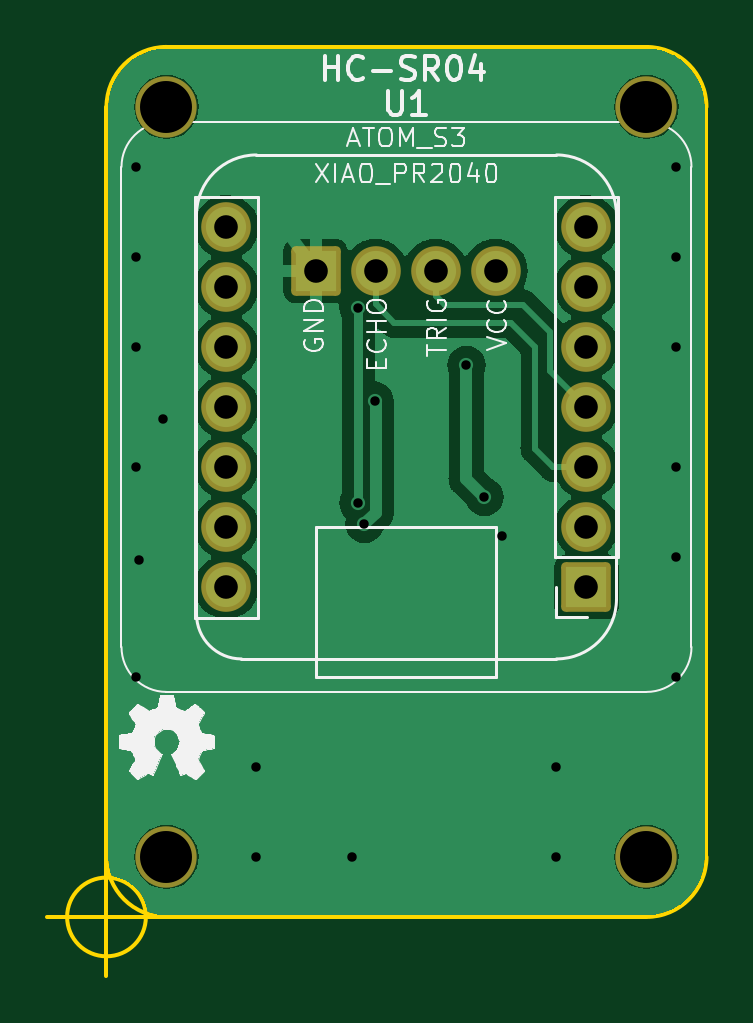
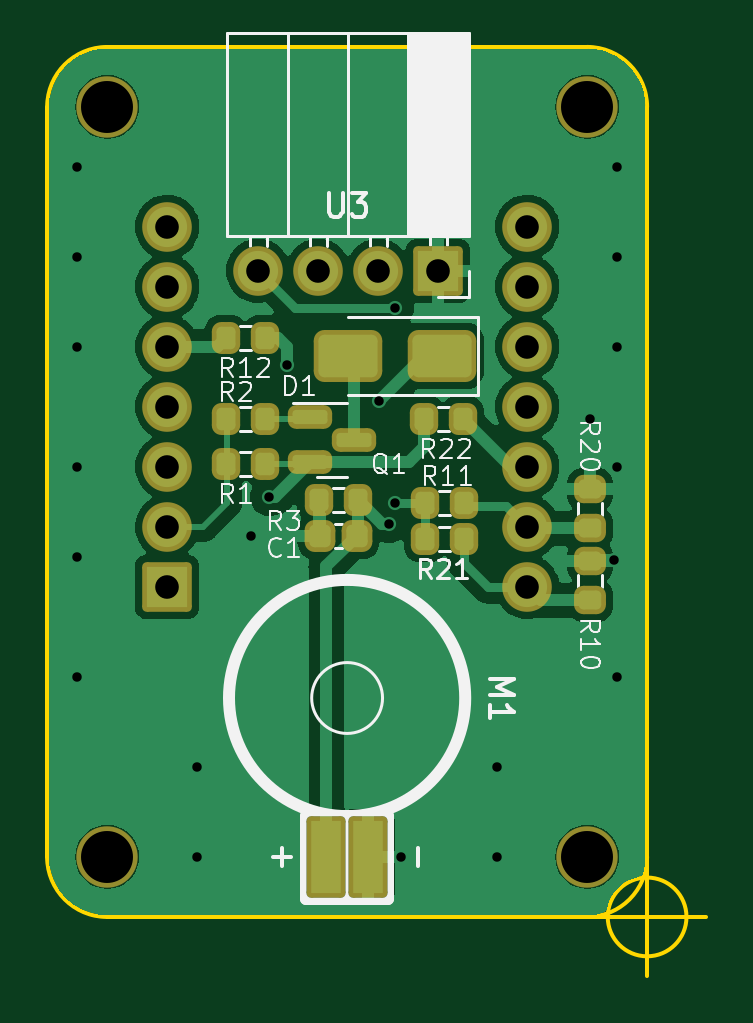
Circuit board: 11 layer files. Board 27.9 x 39.3 mm.
- bottom_copper: Misawa_DistanceSensor-B_Cu.gbl (54021 bytes)
- bottom_mask: Misawa_DistanceSensor-B_Mask.gbs (3389 bytes)
- paste: Misawa_DistanceSensor-B_Paste.gbp (2455 bytes)
- bottom_silk: Misawa_DistanceSensor-B_Silkscreen.gbo (25086 bytes)
- outline: Misawa_DistanceSensor-Edge_Cuts.gm1 (1228 bytes)
- top_copper: Misawa_DistanceSensor-F_Cu.gtl (45208 bytes)
- top_mask: Misawa_DistanceSensor-F_Mask.gts (1902 bytes)
- paste: Misawa_DistanceSensor-F_Paste.gtp (500 bytes)
- top_silk: Misawa_DistanceSensor-F_Silkscreen.gto (37157 bytes)
- drill: Misawa_DistanceSensor-NPTH.drl (398 bytes)
- drill: Misawa_DistanceSensor-PTH.drl (1088 bytes)

=== bottom_copper: Misawa_DistanceSensor-B_Cu.gbl (54021 bytes, source omitted) ===
=== bottom_mask: Misawa_DistanceSensor-B_Mask.gbs (3389 bytes, source withheld) ===
=== paste: Misawa_DistanceSensor-B_Paste.gbp (2455 bytes, source withheld) ===
=== bottom_silk: Misawa_DistanceSensor-B_Silkscreen.gbo (25086 bytes, source omitted) ===
=== outline: Misawa_DistanceSensor-Edge_Cuts.gm1 ===
G04 #@! TF.GenerationSoftware,KiCad,Pcbnew,7.0.5*
G04 #@! TF.CreationDate,2023-12-03T19:54:15+09:00*
G04 #@! TF.ProjectId,Misawa_DistanceSensor,4d697361-7761-45f4-9469-7374616e6365,v1.0*
G04 #@! TF.SameCoordinates,Original*
G04 #@! TF.FileFunction,Profile,NP*
%FSLAX46Y46*%
G04 Gerber Fmt 4.6, Leading zero omitted, Abs format (unit mm)*
G04 Created by KiCad (PCBNEW 7.0.5) date 2023-12-03 19:54:15*
%MOMM*%
%LPD*%
G01*
G04 APERTURE LIST*
G04 #@! TA.AperFunction,Profile*
%ADD10C,0.150000*%
G04 #@! TD*
G04 APERTURE END LIST*
D10*
X126860000Y-133000000D02*
G75*
G03*
X129400000Y-130460000I0J2540000D01*
G01*
X106540000Y-96170000D02*
G75*
G03*
X104000000Y-98710000I0J-2540000D01*
G01*
X106540000Y-133000000D02*
X126860000Y-133000000D01*
X104000000Y-130460000D02*
G75*
G03*
X106540000Y-133000000I2540000J0D01*
G01*
X129400000Y-130460000D02*
X129398258Y-98710000D01*
X129398258Y-98710000D02*
G75*
G03*
X126860000Y-96171742I-2538258J0D01*
G01*
X126860000Y-96171742D02*
X106540000Y-96170000D01*
X104000000Y-98710000D02*
X104000000Y-130460000D01*
X105666666Y-133000000D02*
G75*
G03*
X105666666Y-133000000I-1666666J0D01*
G01*
X101500000Y-133000000D02*
X106500000Y-133000000D01*
X104000000Y-130500000D02*
X104000000Y-135500000D01*
M02*

=== top_copper: Misawa_DistanceSensor-F_Cu.gtl (45208 bytes, source omitted) ===
=== top_mask: Misawa_DistanceSensor-F_Mask.gts (1902 bytes, source withheld) ===
=== paste: Misawa_DistanceSensor-F_Paste.gtp ===
G04 #@! TF.GenerationSoftware,KiCad,Pcbnew,7.0.5*
G04 #@! TF.CreationDate,2023-12-03T19:54:15+09:00*
G04 #@! TF.ProjectId,Misawa_DistanceSensor,4d697361-7761-45f4-9469-7374616e6365,v1.0*
G04 #@! TF.SameCoordinates,Original*
G04 #@! TF.FileFunction,Paste,Top*
G04 #@! TF.FilePolarity,Positive*
%FSLAX46Y46*%
G04 Gerber Fmt 4.6, Leading zero omitted, Abs format (unit mm)*
G04 Created by KiCad (PCBNEW 7.0.5) date 2023-12-03 19:54:15*
%MOMM*%
%LPD*%
G01*
G04 APERTURE LIST*
G04 APERTURE END LIST*
M02*

=== top_silk: Misawa_DistanceSensor-F_Silkscreen.gto (37157 bytes, source omitted) ===
=== drill: Misawa_DistanceSensor-NPTH.drl ===
M48
; DRILL file {KiCad 7.0.5} date Sun Dec  3 19:54:58 2023
; FORMAT={-:-/ absolute / metric / decimal}
; #@! TF.CreationDate,2023-12-03T19:54:58+09:00
; #@! TF.GenerationSoftware,Kicad,Pcbnew,7.0.5
; #@! TF.FileFunction,NonPlated,1,2,NPTH
FMAT,2
METRIC
; #@! TA.AperFunction,NonPlated,NPTH,ComponentDrill
T1C2.200
%
G90
G05
T1
X106.54Y-98.71
X106.54Y-130.46
X126.86Y-98.71
X126.86Y-130.46
T0
M30

=== drill: Misawa_DistanceSensor-PTH.drl ===
M48
; DRILL file {KiCad 7.0.5} date Sun Dec  3 19:54:58 2023
; FORMAT={-:-/ absolute / metric / decimal}
; #@! TF.CreationDate,2023-12-03T19:54:58+09:00
; #@! TF.GenerationSoftware,Kicad,Pcbnew,7.0.5
; #@! TF.FileFunction,Plated,1,2,PTH
FMAT,2
METRIC
; #@! TA.AperFunction,Plated,PTH,ViaDrill
T1C0.400
; #@! TA.AperFunction,Plated,PTH,ComponentDrill
T2C1.000
%
G90
G05
T1
X105.27Y-101.25
X105.27Y-105.06
X105.27Y-108.87
X105.27Y-113.95
X105.27Y-122.84
X105.397Y-117.887
X106.413Y-111.918
X110.35Y-126.65
X110.35Y-130.46
X114.414Y-130.457
X114.668Y-107.219
X114.668Y-115.474
X114.922Y-116.363
X115.347Y-111.156
X119.24Y-109.632
X120.002Y-115.22
X120.764Y-116.871
X123.05Y-126.65
X123.05Y-130.46
X128.13Y-101.25
X128.13Y-105.06
X128.13Y-108.87
X128.13Y-113.95
X128.13Y-117.76
X128.13Y-122.84
T2
X109.08Y-103.79
X109.08Y-106.33
X109.08Y-108.87
X109.08Y-111.41
X109.08Y-113.95
X109.08Y-116.49
X109.08Y-119.03
X112.85Y-105.65
X115.39Y-105.65
X117.93Y-105.65
X120.47Y-105.65
X124.32Y-103.79
X124.32Y-106.33
X124.32Y-108.87
X124.32Y-111.41
X124.32Y-113.95
X124.32Y-116.49
X124.32Y-119.03
T0
M30

